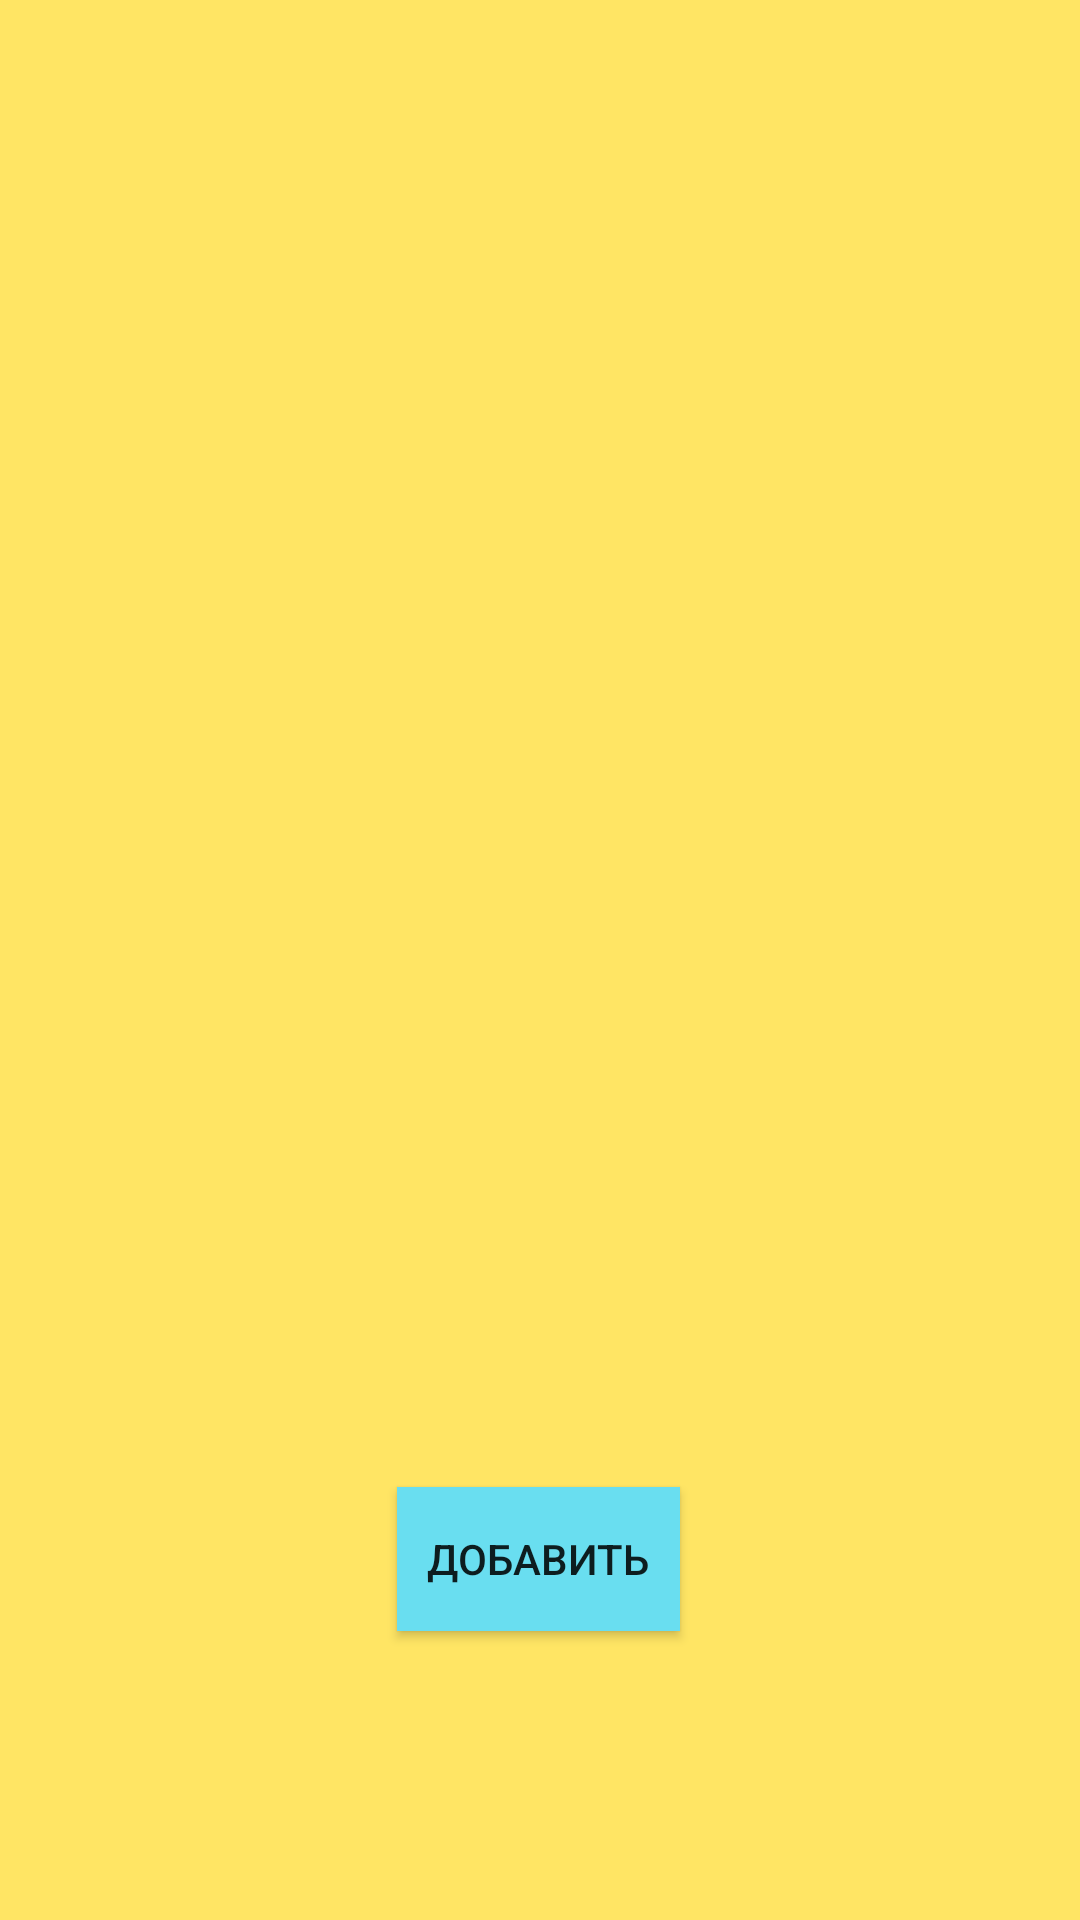

Layout XML and referenced resources for this Android screen:
<!-- AndroidManifest.xml: application theme Theme.AppCompat.DayNight.NoActionBar -->
<!-- res/layout/activity_work_zone.xml -->
<?xml version="1.0" encoding="utf-8"?>
<androidx.drawerlayout.widget.DrawerLayout xmlns:android="http://schemas.android.com/apk/res/android"
    xmlns:app="http://schemas.android.com/apk/res-auto"
    xmlns:tools="http://schemas.android.com/tools"
    android:id="@+id/drawer"
    android:layout_width="match_parent"
    android:background="#FFE564"
    android:layout_height="match_parent">

    <androidx.constraintlayout.widget.ConstraintLayout
        android:layout_width="match_parent"
        android:layout_height="match_parent">

        <androidx.recyclerview.widget.RecyclerView
            android:id="@+id/recCompaniesAdmin"
            android:layout_width="match_parent"
            android:layout_height="0dp"

            app:layout_constraintBottom_toTopOf="@+id/add"
            app:layout_constraintEnd_toEndOf="parent"
            app:layout_constraintHorizontal_bias="1.0"
            app:layout_constraintStart_toStartOf="parent"
            app:layout_constraintTop_toTopOf="parent"
            app:layout_constraintVertical_bias="1.0" />

        <Button
            android:padding="10dp"
            android:background="#69DEF0"
            android:id="@+id/add"
            android:layout_width="wrap_content"
            android:layout_height="wrap_content"
            android:text="Добавить"
            app:layout_constraintBottom_toBottomOf="parent"
            app:layout_constraintEnd_toEndOf="parent"
            app:layout_constraintHorizontal_bias="0.498"
            app:layout_constraintStart_toStartOf="parent"
            app:layout_constraintTop_toTopOf="parent"
            app:layout_constraintVertical_bias="0.837" />


    </androidx.constraintlayout.widget.ConstraintLayout>
</androidx.drawerlayout.widget.DrawerLayout>
<!-- resources referenced by this layout -->
<resources>

</resources>
